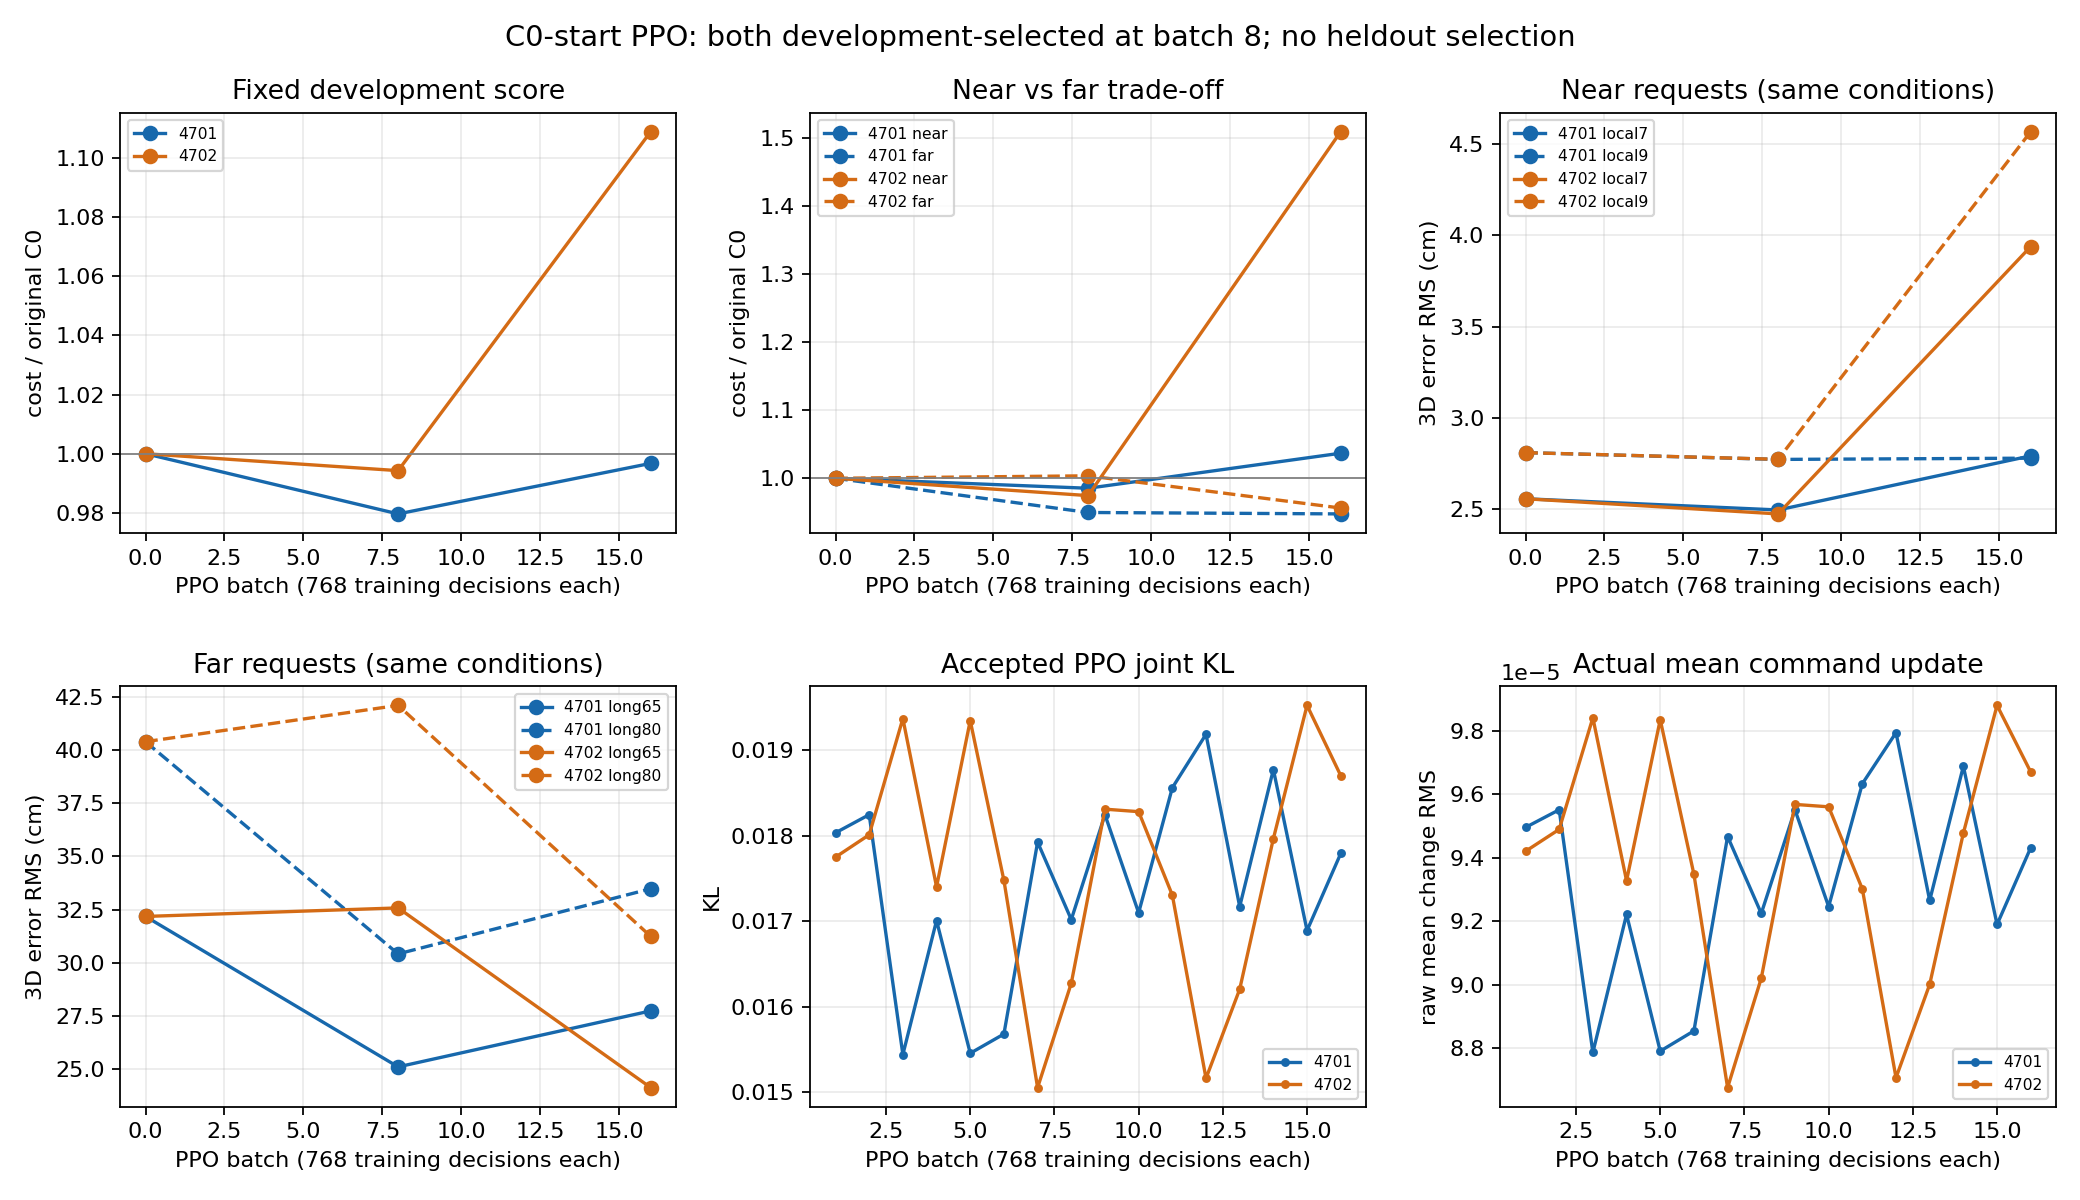

The file beside this chart, header and first rows:
seed, iteration, condition, error_cm, force_rms_N, cap_fraction, boundary
4701, 0, local7__mean, 2.557, 2.133, 0.0, 
4701, 0, mid22__mean, 7.252, 5.913, 0.0, 
4701, 0, stop__mean, 6.142, 4.958, 0.0, 
4701, 0, zero__mean, 0.4775, 0.3844, 0.0, 
4701, 0, right__mean, 0.7953, 0.9079, 0.0, 
4701, 0, local9__mean, 2.809, 2.311, 0.0, 
4701, 0, long65__mean, 32.17, 8.607, 0.6641, 
4701, 0, continue__mean, 28.87, 8.567, 0.661, 
4701, 0, no_contact__mean, 0.0, 0.0, 0.0, 
4701, 0, early__mean, 11.94, 7.753, 0.4874, 
4701, 0, mid18__mean, 5.339, 4.348, 0.0, 
4701, 0, long80__mean, 40.4, 8.753, 0.6993, 
4701, 0, ready18__mean, 6.071, 4.94, 0.0, 
4701, 0, left__mean, 2.447, 2.799, 0.0, 
4701, 0, late__mean, 34.29, 8.517, 0.6471, 
4701, 8, local7__mean, 2.496, 2.084, 0.0, 
4701, 8, mid22__mean, 7.19, 5.869, 0.0, 
4701, 8, stop__mean, 6.084, 4.911, 0.0, 
4701, 8, zero__mean, 0.5704, 0.4587, 0.0, 
4701, 8, right__mean, 0.8578, 0.9803, 0.0, 
4701, 8, local9__mean, 2.772, 2.281, 0.0, 
4701, 8, long65__mean, 25.09, 8.097, 0.5229, 
4701, 8, continue__mean, 32.06, 8.555, 0.6583, 
4701, 8, no_contact__mean, 0.0, 0.0, 0.0, 
4701, 8, early__mean, 12.05, 7.74, 0.4822, 
4701, 8, mid18__mean, 5.257, 4.285, 0.0, 
4701, 8, long80__mean, 30.41, 8.298, 0.6013, 
4701, 8, ready18__mean, 6.03, 4.909, 0.0, 
4701, 8, left__mean, 1.874, 2.133, 0.0, 
4701, 8, late__mean, 29.37, 8.469, 0.6207, 
4701, 16, local7__mean, 2.792, 2.321, 0.0, 
4701, 16, mid22__mean, 7.268, 5.924, 0.0, 
4701, 16, stop__mean, 6.134, 4.951, 0.0, 
4701, 16, zero__mean, 0.6386, 0.5134, 0.0, 
4701, 16, right__mean, 0.9578, 1.092, 0.0, 
4701, 16, local9__mean, 2.779, 2.287, 0.0, 
4701, 16, long65__mean, 27.73, 8.582, 0.6641, 
4701, 16, continue__mean, 23.27, 7.707, 0.4832, 
4701, 16, no_contact__mean, 0.0, 0.0, 0.0, 
4701, 16, early__mean, 11.63, 7.723, 0.4961, 
4701, 16, mid18__mean, 5.341, 4.354, 0.0, 
4701, 16, long80__mean, 33.48, 8.702, 0.6784, 
4701, 16, ready18__mean, 6.078, 4.951, 0.0, 
4701, 16, left__mean, 1.526, 1.741, 0.0, 
4701, 16, late__mean, 31.24, 8.498, 0.6531, 
4702, 0, local7__mean, 2.557, 2.133, 0.0, 
4702, 0, mid22__mean, 7.252, 5.913, 0.0, 
4702, 0, stop__mean, 6.142, 4.958, 0.0, 
4702, 0, zero__mean, 0.4775, 0.3844, 0.0, 
4702, 0, right__mean, 0.7953, 0.9079, 0.0, 
4702, 0, local9__mean, 2.809, 2.311, 0.0, 
4702, 0, long65__mean, 32.17, 8.607, 0.6641, 
4702, 0, continue__mean, 28.87, 8.567, 0.661, 
4702, 0, no_contact__mean, 0.0, 0.0, 0.0, 
4702, 0, early__mean, 11.94, 7.753, 0.4874, 
4702, 0, mid18__mean, 5.339, 4.348, 0.0, 
4702, 0, long80__mean, 40.4, 8.753, 0.6993, 
4702, 0, ready18__mean, 6.071, 4.94, 0.0, 
4702, 0, left__mean, 2.447, 2.799, 0.0, 
4702, 0, late__mean, 34.29, 8.517, 0.6471, 
... 30 more rows
